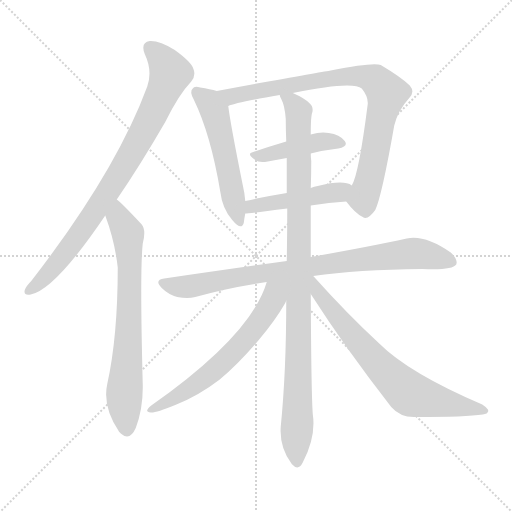
t = 0.00 s
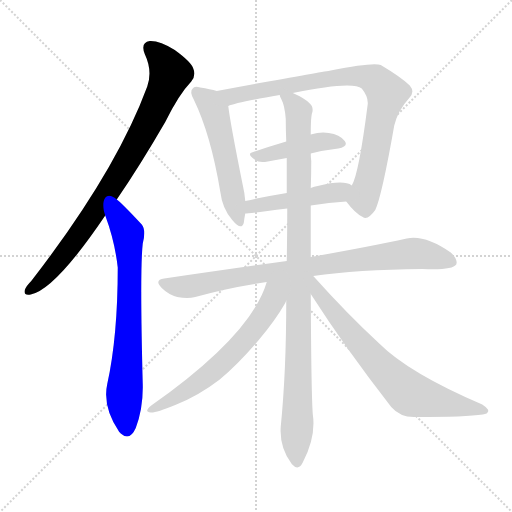
t = 1.69 s
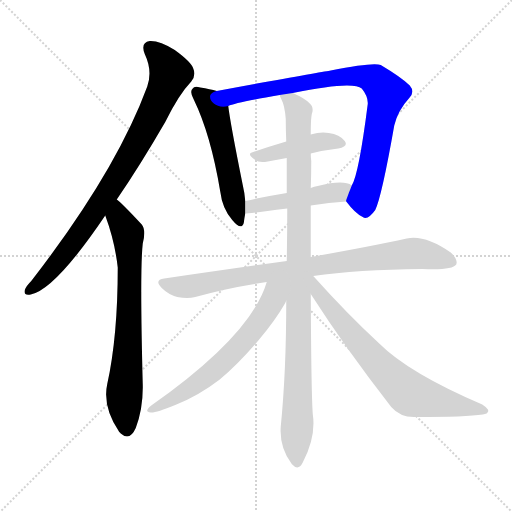
t = 3.37 s
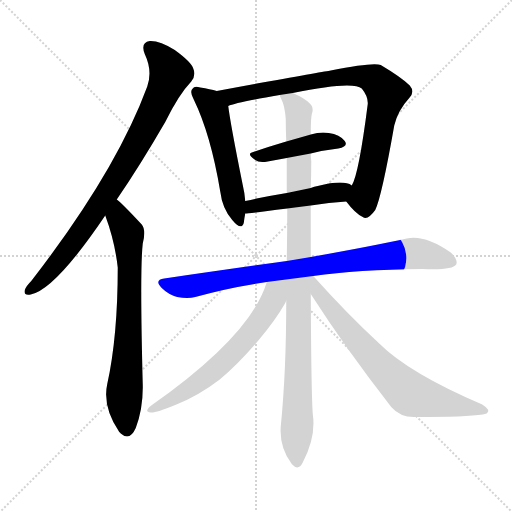
t = 5.06 s
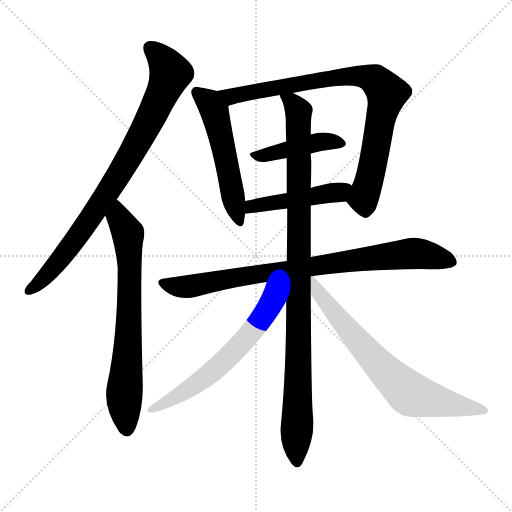
t = 6.75 s
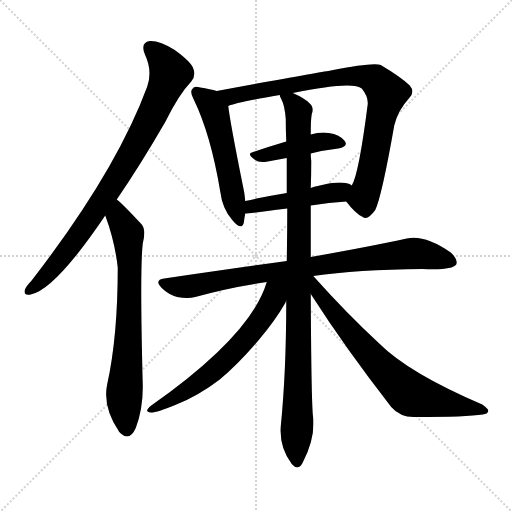
t = 8.44 s

The animated SVG that drew these frames (rendered in a browser with its animation timeline set to each time). Animation: 10 CSS @keyframes rules; one cycle of 8.44 s.

<svg version="1.1" viewBox="0 0 1024 1024" xmlns="http://www.w3.org/2000/svg">
  <g stroke="lightgray" stroke-dasharray="1,1" stroke-width="1" transform="scale(4, 4)">
    <line x1="0" y1="0" x2="256" y2="256"></line>
    <line x1="256" y1="0" x2="0" y2="256"></line>
    <line x1="128" y1="0" x2="128" y2="256"></line>
    <line x1="0" y1="128" x2="256" y2="128"></line>
  </g>
<g transform="scale(1, -1) translate(0, -900)">
   <style type="text/css">
    @keyframes keyframes0 {
      from {
       stroke: blue;
       stroke-dashoffset: 838;
       stroke-width: 128;
       }
       73% {
       animation-timing-function: step-end;
       stroke: blue;
       stroke-dashoffset: 0;
       stroke-width: 128;
       }
       to {
       stroke: black;
       stroke-width: 1024;
       }
       }
       #make-me-a-hanzi-animation-0 {
         animation: keyframes0 0.931966s both;
         animation-delay: 0.000000s;
         animation-timing-function: linear;
       }
    @keyframes keyframes1 {
      from {
       stroke: blue;
       stroke-dashoffset: 711;
       stroke-width: 128;
       }
       70% {
       animation-timing-function: step-end;
       stroke: blue;
       stroke-dashoffset: 0;
       stroke-width: 128;
       }
       to {
       stroke: black;
       stroke-width: 1024;
       }
       }
       #make-me-a-hanzi-animation-1 {
         animation: keyframes1 0.828613s both;
         animation-delay: 0.931966s;
         animation-timing-function: linear;
       }
    @keyframes keyframes2 {
      from {
       stroke: blue;
       stroke-dashoffset: 531;
       stroke-width: 128;
       }
       63% {
       animation-timing-function: step-end;
       stroke: blue;
       stroke-dashoffset: 0;
       stroke-width: 128;
       }
       to {
       stroke: black;
       stroke-width: 1024;
       }
       }
       #make-me-a-hanzi-animation-2 {
         animation: keyframes2 0.682129s both;
         animation-delay: 1.760579s;
         animation-timing-function: linear;
       }
    @keyframes keyframes3 {
      from {
       stroke: blue;
       stroke-dashoffset: 844;
       stroke-width: 128;
       }
       73% {
       animation-timing-function: step-end;
       stroke: blue;
       stroke-dashoffset: 0;
       stroke-width: 128;
       }
       to {
       stroke: black;
       stroke-width: 1024;
       }
       }
       #make-me-a-hanzi-animation-3 {
         animation: keyframes3 0.936849s both;
         animation-delay: 2.442708s;
         animation-timing-function: linear;
       }
    @keyframes keyframes4 {
      from {
       stroke: blue;
       stroke-dashoffset: 433;
       stroke-width: 128;
       }
       58% {
       animation-timing-function: step-end;
       stroke: blue;
       stroke-dashoffset: 0;
       stroke-width: 128;
       }
       to {
       stroke: black;
       stroke-width: 1024;
       }
       }
       #make-me-a-hanzi-animation-4 {
         animation: keyframes4 0.602376s both;
         animation-delay: 3.379557s;
         animation-timing-function: linear;
       }
    @keyframes keyframes5 {
      from {
       stroke: blue;
       stroke-dashoffset: 467;
       stroke-width: 128;
       }
       60% {
       animation-timing-function: step-end;
       stroke: blue;
       stroke-dashoffset: 0;
       stroke-width: 128;
       }
       to {
       stroke: black;
       stroke-width: 1024;
       }
       }
       #make-me-a-hanzi-animation-5 {
         animation: keyframes5 0.630046s both;
         animation-delay: 3.981934s;
         animation-timing-function: linear;
       }
    @keyframes keyframes6 {
      from {
       stroke: blue;
       stroke-dashoffset: 841;
       stroke-width: 128;
       }
       73% {
       animation-timing-function: step-end;
       stroke: blue;
       stroke-dashoffset: 0;
       stroke-width: 128;
       }
       to {
       stroke: black;
       stroke-width: 1024;
       }
       }
       #make-me-a-hanzi-animation-6 {
         animation: keyframes6 0.934408s both;
         animation-delay: 4.611979s;
         animation-timing-function: linear;
       }
    @keyframes keyframes7 {
      from {
       stroke: blue;
       stroke-dashoffset: 1001;
       stroke-width: 128;
       }
       77% {
       animation-timing-function: step-end;
       stroke: blue;
       stroke-dashoffset: 0;
       stroke-width: 128;
       }
       to {
       stroke: black;
       stroke-width: 1024;
       }
       }
       #make-me-a-hanzi-animation-7 {
         animation: keyframes7 1.064616s both;
         animation-delay: 5.546387s;
         animation-timing-function: linear;
       }
    @keyframes keyframes8 {
      from {
       stroke: blue;
       stroke-dashoffset: 627;
       stroke-width: 128;
       }
       67% {
       animation-timing-function: step-end;
       stroke: blue;
       stroke-dashoffset: 0;
       stroke-width: 128;
       }
       to {
       stroke: black;
       stroke-width: 1024;
       }
       }
       #make-me-a-hanzi-animation-8 {
         animation: keyframes8 0.760254s both;
         animation-delay: 6.611003s;
         animation-timing-function: linear;
       }
    @keyframes keyframes9 {
      from {
       stroke: blue;
       stroke-dashoffset: 711;
       stroke-width: 128;
       }
       70% {
       animation-timing-function: step-end;
       stroke: blue;
       stroke-dashoffset: 0;
       stroke-width: 128;
       }
       to {
       stroke: black;
       stroke-width: 1024;
       }
       }
       #make-me-a-hanzi-animation-9 {
         animation: keyframes9 0.828613s both;
         animation-delay: 7.371257s;
         animation-timing-function: linear;
       }
</style>
<path d="M 233.5 501.0 Q 279.5 568.0 330.5 656.0 Q 357.5 711.0 382.5 737.0 Q 392.5 749.0 386.5 763.0 Q 382.5 776.0 349.5 800.0 Q 319.5 819.0 299.5 818.0 Q 280.5 815.0 289.5 792.0 Q 305.5 758.0 294.5 727.0 Q 231.5 556.0 62.5 338.0 Q 52.5 328.0 49.5 320.0 Q 46.5 308.0 61.5 311.0 Q 110.5 321.0 210.5 469.0 L 233.5 501.0 Z" fill="lightgray"></path> 
<path d="M 210.5 469.0 Q 229.5 418.0 235.5 365.0 Q 235.5 227.0 214.5 132.0 Q 204.5 87.0 238.5 36.0 Q 239.5 36.0 241.5 33.0 Q 259.5 17.0 271.5 44.0 Q 286.5 84.0 285.5 131.0 Q 279.5 360.0 285.5 413.0 Q 292.5 440.0 283.5 451.0 Q 241.5 496.0 233.5 501.0 C 210.5 521.0 200.5 497.0 210.5 469.0 Z" fill="lightgray"></path> 
<path d="M 433.5 718.0 Q 420.5 722.0 400.5 725.0 Q 388.5 729.0 385.5 723.0 Q 378.5 717.0 387.5 701.0 Q 421.5 631.0 440.5 517.0 Q 444.5 483.0 464.5 460.0 Q 482.5 438.0 487.5 454.0 Q 488.5 463.0 490.5 473.0 L 490.5 498.0 Q 489.5 513.0 485.5 530.0 Q 460.5 654.0 456.5 688.0 C 453.5 713.0 453.5 713.0 433.5 718.0 Z" fill="lightgray"></path> 
<path d="M 692.5 497.0 Q 710.5 473.0 725.5 466.0 Q 735.5 459.0 750.5 480.0 Q 763.5 507.0 788.5 649.0 Q 795.5 679.0 818.5 704.0 Q 830.5 716.0 819.5 729.0 Q 803.5 745.0 761.5 770.0 Q 746.5 776.0 661.5 759.0 Q 660.5 759.0 536.5 737.0 Q 481.5 727.0 433.5 718.0 C 404.5 712.0 427.5 679.0 456.5 688.0 Q 471.5 695.0 559.5 710.0 L 585.5 714.0 Q 705.5 739.0 723.5 723.0 Q 736.5 707.0 735.5 692.0 Q 717.5 551.0 703.5 529.0 C 692.5 501.0 691.5 498.0 692.5 497.0 Z" fill="lightgray"></path> 
<path d="M 621.5 593.0 Q 649.5 600.0 676.5 603.0 Q 697.5 607.0 689.5 618.0 Q 679.5 631.0 657.5 634.0 Q 641.5 637.0 621.5 631.0 L 572.5 617.0 Q 538.5 607.0 506.5 596.0 Q 491.5 593.0 510.5 580.0 Q 517.5 574.0 535.5 577.0 Q 554.5 581.0 573.5 584.0 L 621.5 593.0 Z" fill="lightgray"></path> 
<path d="M 621.5 489.0 Q 658.5 495.0 692.5 497.0 C 722.5 499.0 730.5 515.0 703.5 529.0 Q 687.5 541.0 635.5 528.0 Q 628.5 527.0 621.5 524.0 L 573.5 514.0 Q 530.5 507.0 490.5 498.0 C 461.5 491.0 460.5 471.0 490.5 473.0 Q 496.5 473.0 574.5 483.0 L 621.5 489.0 Z" fill="lightgray"></path> 
<path d="M 626.5 348.0 Q 714.5 361.0 844.5 362.0 Q 904.5 359.0 912.5 371.0 Q 916.5 381.0 901.5 395.0 Q 849.5 431.0 813.5 423.0 Q 740.5 407.0 621.5 386.0 L 573.5 378.0 Q 459.5 362.0 328.5 343.0 Q 307.5 340.0 323.5 324.0 Q 336.5 311.0 354.5 306.0 Q 375.5 302.0 390.5 306.0 Q 457.5 325.0 533.5 336.0 L 626.5 348.0 Z" fill="lightgray"></path> 
<path d="M 621.5 386.0 Q 621.5 438.0 621.5 489.0 L 621.5 524.0 Q 622.5 551.0 622.5 578.0 Q 621.5 585.0 621.5 593.0 L 621.5 631.0 Q 621.5 668.0 624.5 675.0 Q 627.5 687.0 618.5 694.0 Q 608.5 704.0 585.5 714.0 C 558.5 728.0 551.5 731.0 559.5 710.0 Q 559.5 707.0 562.5 702.0 Q 569.5 689.0 571.5 662.0 Q 571.5 640.0 572.5 617.0 L 573.5 584.0 Q 573.5 550.0 573.5 514.0 L 574.5 483.0 Q 574.5 431.0 573.5 378.0 L 572.5 298.0 Q 572.5 157.0 561.5 47.0 Q 558.5 5.0 583.5 -28.0 Q 596.5 -43.0 605.5 -25.0 Q 632.5 27.0 625.5 72.0 Q 622.5 115.0 621.5 312.0 L 621.5 386.0 Z" fill="lightgray"></path> 
<path d="M 533.5 336.0 Q 502.5 230.0 302.5 89.0 Q 286.5 76.0 301.5 75.0 Q 311.5 74.0 350.5 90.0 Q 396.5 108.0 439.5 141.0 Q 476.5 172.0 517.5 220.0 Q 550.5 259.0 570.5 294.0 Q 571.5 297.0 572.5 298.0 C 601.5 351.0 551.5 389.0 533.5 336.0 Z" fill="lightgray"></path> 
<path d="M 621.5 312.0 Q 691.5 203.0 782.5 86.0 Q 800.5 65.0 830.5 66.0 Q 933.5 66.0 965.5 71.0 Q 975.5 72.0 976.5 78.0 Q 977.5 82.0 964.5 91.0 Q 817.5 154.0 758.5 213.0 Q 695.5 271.0 626.5 348.0 C 606.5 370.0 594.5 354.0 621.5 312.0 Z" fill="lightgray"></path> 
      <clipPath id="make-me-a-hanzi-clip-0">
      <path d="M 233.5 501.0 Q 279.5 568.0 330.5 656.0 Q 357.5 711.0 382.5 737.0 Q 392.5 749.0 386.5 763.0 Q 382.5 776.0 349.5 800.0 Q 319.5 819.0 299.5 818.0 Q 280.5 815.0 289.5 792.0 Q 305.5 758.0 294.5 727.0 Q 231.5 556.0 62.5 338.0 Q 52.5 328.0 49.5 320.0 Q 46.5 308.0 61.5 311.0 Q 110.5 321.0 210.5 469.0 L 233.5 501.0 Z" fill="lightgray"></path>
      </clipPath>
      <path clip-path="url(#make-me-a-hanzi-clip-0)" d="M 301.5 802.0 L 327.5 778.0 L 339.5 750.0 L 299.5 661.0 L 186.5 470.0 L 114.5 374.0 L 59.5 320.0 " fill="none" id="make-me-a-hanzi-animation-0" stroke-dasharray="710 1420" stroke-linecap="round"></path>

      <clipPath id="make-me-a-hanzi-clip-1">
      <path d="M 210.5 469.0 Q 229.5 418.0 235.5 365.0 Q 235.5 227.0 214.5 132.0 Q 204.5 87.0 238.5 36.0 Q 239.5 36.0 241.5 33.0 Q 259.5 17.0 271.5 44.0 Q 286.5 84.0 285.5 131.0 Q 279.5 360.0 285.5 413.0 Q 292.5 440.0 283.5 451.0 Q 241.5 496.0 233.5 501.0 C 210.5 521.0 200.5 497.0 210.5 469.0 Z" fill="lightgray"></path>
      </clipPath>
      <path clip-path="url(#make-me-a-hanzi-clip-1)" d="M 231.5 494.0 L 237.5 465.0 L 255.5 433.0 L 258.5 387.0 L 257.5 234.0 L 248.5 110.0 L 254.5 45.0 " fill="none" id="make-me-a-hanzi-animation-1" stroke-dasharray="583 1166" stroke-linecap="round"></path>

      <clipPath id="make-me-a-hanzi-clip-2">
      <path d="M 433.5 718.0 Q 420.5 722.0 400.5 725.0 Q 388.5 729.0 385.5 723.0 Q 378.5 717.0 387.5 701.0 Q 421.5 631.0 440.5 517.0 Q 444.5 483.0 464.5 460.0 Q 482.5 438.0 487.5 454.0 Q 488.5 463.0 490.5 473.0 L 490.5 498.0 Q 489.5 513.0 485.5 530.0 Q 460.5 654.0 456.5 688.0 C 453.5 713.0 453.5 713.0 433.5 718.0 Z" fill="lightgray"></path>
      </clipPath>
      <path clip-path="url(#make-me-a-hanzi-clip-2)" d="M 394.5 715.0 L 419.5 693.0 L 430.5 673.0 L 476.5 459.0 " fill="none" id="make-me-a-hanzi-animation-2" stroke-dasharray="403 806" stroke-linecap="round"></path>

      <clipPath id="make-me-a-hanzi-clip-3">
      <path d="M 692.5 497.0 Q 710.5 473.0 725.5 466.0 Q 735.5 459.0 750.5 480.0 Q 763.5 507.0 788.5 649.0 Q 795.5 679.0 818.5 704.0 Q 830.5 716.0 819.5 729.0 Q 803.5 745.0 761.5 770.0 Q 746.5 776.0 661.5 759.0 Q 660.5 759.0 536.5 737.0 Q 481.5 727.0 433.5 718.0 C 404.5 712.0 427.5 679.0 456.5 688.0 Q 471.5 695.0 559.5 710.0 L 585.5 714.0 Q 705.5 739.0 723.5 723.0 Q 736.5 707.0 735.5 692.0 Q 717.5 551.0 703.5 529.0 C 692.5 501.0 691.5 498.0 692.5 497.0 Z" fill="lightgray"></path>
      </clipPath>
      <path clip-path="url(#make-me-a-hanzi-clip-3)" d="M 441.5 716.0 L 462.5 707.0 L 545.5 721.0 L 553.5 728.0 L 595.5 729.0 L 603.5 735.0 L 697.5 749.0 L 751.5 739.0 L 773.5 714.0 L 743.5 558.0 L 726.5 504.0 L 731.5 485.0 " fill="none" id="make-me-a-hanzi-animation-3" stroke-dasharray="716 1432" stroke-linecap="round"></path>

      <clipPath id="make-me-a-hanzi-clip-4">
      <path d="M 621.5 593.0 Q 649.5 600.0 676.5 603.0 Q 697.5 607.0 689.5 618.0 Q 679.5 631.0 657.5 634.0 Q 641.5 637.0 621.5 631.0 L 572.5 617.0 Q 538.5 607.0 506.5 596.0 Q 491.5 593.0 510.5 580.0 Q 517.5 574.0 535.5 577.0 Q 554.5 581.0 573.5 584.0 L 621.5 593.0 Z" fill="lightgray"></path>
      </clipPath>
      <path clip-path="url(#make-me-a-hanzi-clip-4)" d="M 507.5 588.0 L 632.5 615.0 L 660.5 618.0 L 680.5 613.0 " fill="none" id="make-me-a-hanzi-animation-4" stroke-dasharray="305 610" stroke-linecap="round"></path>

      <clipPath id="make-me-a-hanzi-clip-5">
      <path d="M 621.5 489.0 Q 658.5 495.0 692.5 497.0 C 722.5 499.0 730.5 515.0 703.5 529.0 Q 687.5 541.0 635.5 528.0 Q 628.5 527.0 621.5 524.0 L 573.5 514.0 Q 530.5 507.0 490.5 498.0 C 461.5 491.0 460.5 471.0 490.5 473.0 Q 496.5 473.0 574.5 483.0 L 621.5 489.0 Z" fill="lightgray"></path>
      </clipPath>
      <path clip-path="url(#make-me-a-hanzi-clip-5)" d="M 492.5 479.0 L 513.5 490.0 L 670.5 514.0 L 696.5 525.0 " fill="none" id="make-me-a-hanzi-animation-5" stroke-dasharray="339 678" stroke-linecap="round"></path>

      <clipPath id="make-me-a-hanzi-clip-6">
      <path d="M 626.5 348.0 Q 714.5 361.0 844.5 362.0 Q 904.5 359.0 912.5 371.0 Q 916.5 381.0 901.5 395.0 Q 849.5 431.0 813.5 423.0 Q 740.5 407.0 621.5 386.0 L 573.5 378.0 Q 459.5 362.0 328.5 343.0 Q 307.5 340.0 323.5 324.0 Q 336.5 311.0 354.5 306.0 Q 375.5 302.0 390.5 306.0 Q 457.5 325.0 533.5 336.0 L 626.5 348.0 Z" fill="lightgray"></path>
      </clipPath>
      <path clip-path="url(#make-me-a-hanzi-clip-6)" d="M 326.5 333.0 L 381.5 327.0 L 651.5 372.0 L 823.5 393.0 L 904.5 376.0 " fill="none" id="make-me-a-hanzi-animation-6" stroke-dasharray="713 1426" stroke-linecap="round"></path>

      <clipPath id="make-me-a-hanzi-clip-7">
      <path d="M 621.5 386.0 Q 621.5 438.0 621.5 489.0 L 621.5 524.0 Q 622.5 551.0 622.5 578.0 Q 621.5 585.0 621.5 593.0 L 621.5 631.0 Q 621.5 668.0 624.5 675.0 Q 627.5 687.0 618.5 694.0 Q 608.5 704.0 585.5 714.0 C 558.5 728.0 551.5 731.0 559.5 710.0 Q 559.5 707.0 562.5 702.0 Q 569.5 689.0 571.5 662.0 Q 571.5 640.0 572.5 617.0 L 573.5 584.0 Q 573.5 550.0 573.5 514.0 L 574.5 483.0 Q 574.5 431.0 573.5 378.0 L 572.5 298.0 Q 572.5 157.0 561.5 47.0 Q 558.5 5.0 583.5 -28.0 Q 596.5 -43.0 605.5 -25.0 Q 632.5 27.0 625.5 72.0 Q 622.5 115.0 621.5 312.0 L 621.5 386.0 Z" fill="lightgray"></path>
      </clipPath>
      <path clip-path="url(#make-me-a-hanzi-clip-7)" d="M 566.5 708.0 L 585.5 695.0 L 597.5 677.0 L 594.5 -23.0 " fill="none" id="make-me-a-hanzi-animation-7" stroke-dasharray="873 1746" stroke-linecap="round"></path>

      <clipPath id="make-me-a-hanzi-clip-8">
      <path d="M 533.5 336.0 Q 502.5 230.0 302.5 89.0 Q 286.5 76.0 301.5 75.0 Q 311.5 74.0 350.5 90.0 Q 396.5 108.0 439.5 141.0 Q 476.5 172.0 517.5 220.0 Q 550.5 259.0 570.5 294.0 Q 571.5 297.0 572.5 298.0 C 601.5 351.0 551.5 389.0 533.5 336.0 Z" fill="lightgray"></path>
      </clipPath>
      <path clip-path="url(#make-me-a-hanzi-clip-8)" d="M 567.5 334.0 L 549.5 313.0 L 516.5 253.0 L 462.5 191.0 L 398.5 136.0 L 304.5 82.0 " fill="none" id="make-me-a-hanzi-animation-8" stroke-dasharray="499 998" stroke-linecap="round"></path>

      <clipPath id="make-me-a-hanzi-clip-9">
      <path d="M 621.5 312.0 Q 691.5 203.0 782.5 86.0 Q 800.5 65.0 830.5 66.0 Q 933.5 66.0 965.5 71.0 Q 975.5 72.0 976.5 78.0 Q 977.5 82.0 964.5 91.0 Q 817.5 154.0 758.5 213.0 Q 695.5 271.0 626.5 348.0 C 606.5 370.0 594.5 354.0 621.5 312.0 Z" fill="lightgray"></path>
      </clipPath>
      <path clip-path="url(#make-me-a-hanzi-clip-9)" d="M 624.5 341.0 L 636.5 313.0 L 714.5 220.0 L 817.5 114.0 L 968.5 78.0 " fill="none" id="make-me-a-hanzi-animation-9" stroke-dasharray="583 1166" stroke-linecap="round"></path>

</g>
</svg>
